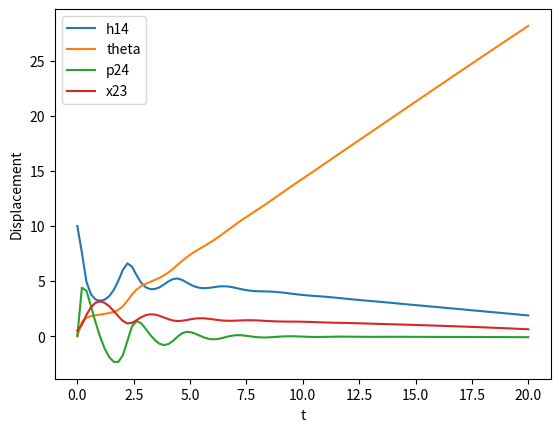

Here is the Python script that generated this plot:
import numpy as np
import matplotlib.pyplot as plt
from scipy.integrate import odeint



##############
## y0 = h14 
## y1 = theta
## y2 = p24
## y3 = x23
##############

def model(y, t):
	h14 = y[0]
	theta = y[1]
	p24 = y[2]
	x23 = y[3]

	
	b15 = 0.2
	k23 = 2
	b25 = 0.2
	m24 = 1

	j14 = 1 + m24*x23**2
	mod = (h14/j14)*x23*m24

	dh14 = -b15*h14/j14 - mod*p24/m24
	dtheta = h14/j14
	dp24 = mod*h14/j14 - k23*x23 - p24/m24
	dx23 = p24/m24
	return [dh14, dtheta, dp24, dx23]

time = np.linspace(0.0, 20.0, 100)
yinit = [10, 0, 0, .5]
y = odeint(model, yinit, time)

plt.plot(time, y[:,0], label="h14")
plt.xlabel('t')
plt.ylabel('Angular Momentum')
plt.legend()
plt.show()

plt.plot(time, y[:,1], label="theta")
plt.xlabel('t')
plt.ylabel('Angle of rotation')
plt.legend()
plt.show()

plt.plot(time, y[:,2], label="p24")
plt.xlabel('t')
plt.ylabel('Momentum')
plt.legend()
plt.show()

plt.plot(time, y[:,3], label="x23")
plt.xlabel('t')
plt.ylabel('Displacement')
plt.legend()
plt.show()